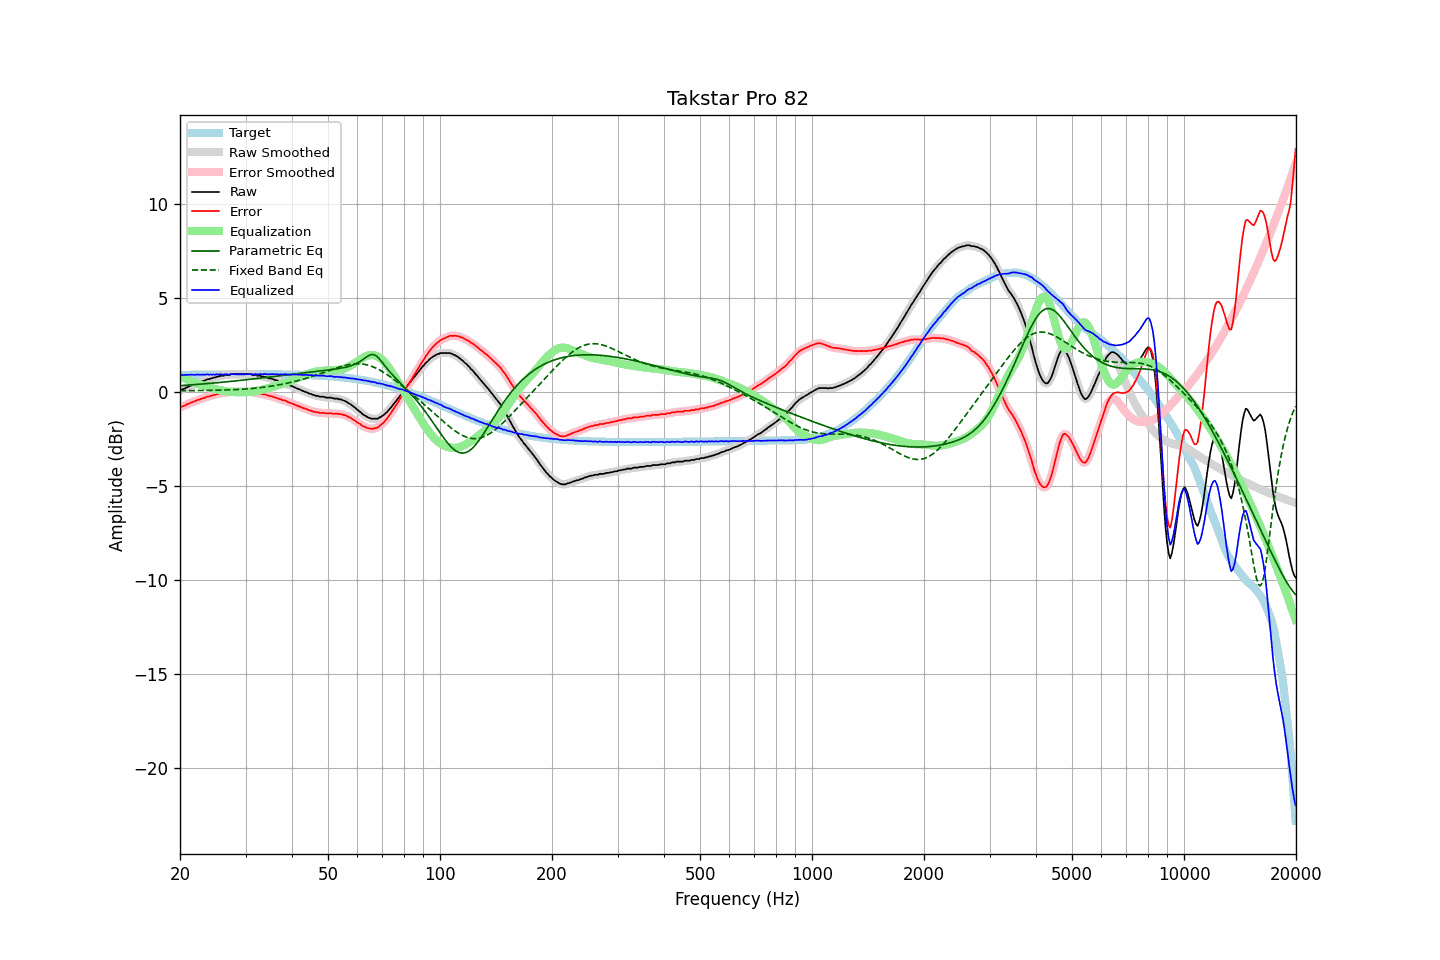

Values plotted in this chart, from the file beside it:
frequency, raw, error, smoothed, error_smoothed, equalization, parametric_eq, fixed_band_eq, equalized_raw, equalized_smoothed, target
20.00, 0.08, -0.82, 0.08, -0.82, 0.83, 0.33, 0.06, 0.91, 0.91, 0.90
20.20, 0.11, -0.79, 0.11, -0.79, 0.79, 0.33, 0.06, 0.90, 0.90, 0.90
20.40, 0.14, -0.76, 0.15, -0.75, 0.75, 0.34, 0.06, 0.89, 0.90, 0.90
20.61, 0.18, -0.72, 0.18, -0.72, 0.71, 0.35, 0.06, 0.89, 0.90, 0.90
20.81, 0.23, -0.67, 0.22, -0.68, 0.68, 0.35, 0.06, 0.91, 0.90, 0.91
21.02, 0.26, -0.64, 0.27, -0.64, 0.64, 0.36, 0.06, 0.90, 0.91, 0.91
21.23, 0.30, -0.61, 0.30, -0.60, 0.61, 0.37, 0.06, 0.91, 0.91, 0.91
21.44, 0.34, -0.57, 0.34, -0.57, 0.57, 0.37, 0.07, 0.91, 0.91, 0.91
21.66, 0.37, -0.54, 0.37, -0.54, 0.54, 0.38, 0.07, 0.91, 0.91, 0.91
21.87, 0.40, -0.51, 0.41, -0.50, 0.50, 0.38, 0.07, 0.91, 0.91, 0.91
22.09, 0.44, -0.47, 0.44, -0.47, 0.47, 0.39, 0.07, 0.91, 0.91, 0.91
22.31, 0.48, -0.43, 0.47, -0.44, 0.44, 0.40, 0.07, 0.92, 0.91, 0.91
22.54, 0.50, -0.41, 0.51, -0.41, 0.41, 0.40, 0.07, 0.91, 0.92, 0.91
22.76, 0.53, -0.38, 0.54, -0.38, 0.38, 0.41, 0.07, 0.91, 0.91, 0.92
22.99, 0.57, -0.34, 0.56, -0.35, 0.35, 0.42, 0.07, 0.92, 0.91, 0.92
23.22, 0.59, -0.32, 0.60, -0.32, 0.32, 0.43, 0.07, 0.91, 0.92, 0.92
23.45, 0.62, -0.30, 0.63, -0.29, 0.29, 0.43, 0.08, 0.91, 0.92, 0.92
23.69, 0.67, -0.25, 0.66, -0.26, 0.27, 0.44, 0.08, 0.94, 0.92, 0.92
23.92, 0.67, -0.25, 0.68, -0.24, 0.24, 0.45, 0.08, 0.91, 0.92, 0.92
24.16, 0.71, -0.21, 0.71, -0.21, 0.21, 0.46, 0.08, 0.93, 0.92, 0.92
24.40, 0.72, -0.20, 0.73, -0.20, 0.19, 0.46, 0.08, 0.91, 0.92, 0.92
24.65, 0.76, -0.16, 0.75, -0.17, 0.17, 0.47, 0.08, 0.93, 0.92, 0.92
24.89, 0.76, -0.16, 0.77, -0.15, 0.15, 0.48, 0.09, 0.91, 0.92, 0.92
25.14, 0.81, -0.11, 0.80, -0.12, 0.13, 0.49, 0.09, 0.94, 0.93, 0.92
25.39, 0.81, -0.11, 0.82, -0.10, 0.11, 0.49, 0.09, 0.92, 0.93, 0.93
25.65, 0.85, -0.07, 0.84, -0.09, 0.09, 0.50, 0.09, 0.94, 0.93, 0.93
25.91, 0.85, -0.07, 0.85, -0.07, 0.07, 0.51, 0.09, 0.93, 0.93, 0.93
26.16, 0.85, -0.07, 0.87, -0.06, 0.06, 0.52, 0.10, 0.91, 0.93, 0.93
26.43, 0.90, -0.03, 0.89, -0.04, 0.04, 0.53, 0.10, 0.94, 0.93, 0.93
26.69, 0.90, -0.03, 0.90, -0.03, 0.03, 0.54, 0.10, 0.93, 0.92, 0.93
26.96, 0.90, -0.03, 0.91, -0.02, 0.02, 0.54, 0.10, 0.92, 0.93, 0.93
27.23, 0.90, -0.03, 0.92, -0.01, 0.01, 0.55, 0.11, 0.91, 0.93, 0.93
27.50, 0.95, 0.02, 0.94, 0.00, -0.00, 0.56, 0.11, 0.95, 0.93, 0.93
27.77, 0.95, 0.02, 0.95, 0.02, -0.01, 0.57, 0.11, 0.94, 0.94, 0.93
28.05, 0.95, 0.02, 0.96, 0.02, -0.01, 0.58, 0.12, 0.94, 0.94, 0.93
28.33, 0.95, 0.02, 0.95, 0.02, -0.02, 0.59, 0.12, 0.93, 0.93, 0.93
28.62, 0.95, 0.02, 0.95, 0.02, -0.02, 0.60, 0.13, 0.93, 0.93, 0.93
28.90, 0.95, 0.02, 0.95, 0.02, -0.02, 0.61, 0.13, 0.93, 0.93, 0.93
29.19, 0.95, 0.02, 0.95, 0.02, -0.02, 0.61, 0.14, 0.93, 0.93, 0.93
29.48, 0.95, 0.02, 0.95, 0.02, -0.02, 0.62, 0.14, 0.93, 0.93, 0.94
29.78, 0.95, 0.02, 0.95, 0.02, -0.02, 0.63, 0.15, 0.93, 0.93, 0.94
30.08, 0.95, 0.02, 0.95, 0.02, -0.02, 0.64, 0.15, 0.94, 0.94, 0.94
30.38, 0.95, 0.02, 0.96, 0.02, -0.01, 0.65, 0.16, 0.94, 0.94, 0.94
30.68, 0.95, 0.02, 0.95, 0.01, -0.00, 0.66, 0.17, 0.95, 0.94, 0.94
30.99, 0.94, 0.01, 0.93, -0.00, 0.01, 0.67, 0.17, 0.95, 0.94, 0.94
31.30, 0.90, -0.03, 0.92, -0.02, 0.02, 0.68, 0.18, 0.92, 0.94, 0.94
31.61, 0.90, -0.04, 0.90, -0.03, 0.03, 0.69, 0.19, 0.93, 0.93, 0.94
31.93, 0.90, -0.04, 0.88, -0.05, 0.05, 0.70, 0.20, 0.95, 0.93, 0.94
32.24, 0.86, -0.08, 0.88, -0.06, 0.06, 0.71, 0.21, 0.92, 0.94, 0.94
32.57, 0.85, -0.08, 0.86, -0.08, 0.08, 0.72, 0.22, 0.93, 0.93, 0.94
32.89, 0.85, -0.09, 0.84, -0.10, 0.10, 0.73, 0.23, 0.95, 0.93, 0.94
33.22, 0.81, -0.12, 0.83, -0.11, 0.11, 0.74, 0.24, 0.93, 0.94, 0.94
33.55, 0.81, -0.12, 0.81, -0.13, 0.13, 0.75, 0.25, 0.95, 0.94, 0.94
33.89, 0.79, -0.14, 0.79, -0.15, 0.15, 0.76, 0.26, 0.94, 0.94, 0.94
34.23, 0.76, -0.17, 0.76, -0.17, 0.17, 0.77, 0.27, 0.93, 0.94, 0.94
34.57, 0.73, -0.20, 0.74, -0.20, 0.19, 0.78, 0.28, 0.93, 0.93, 0.94
34.92, 0.71, -0.22, 0.72, -0.22, 0.22, 0.79, 0.29, 0.93, 0.93, 0.94
35.27, 0.70, -0.23, 0.69, -0.24, 0.24, 0.80, 0.31, 0.94, 0.94, 0.93
35.62, 0.67, -0.26, 0.67, -0.26, 0.27, 0.81, 0.32, 0.94, 0.94, 0.93
35.97, 0.63, -0.30, 0.64, -0.29, 0.30, 0.82, 0.34, 0.93, 0.94, 0.93
... 635 more rows
